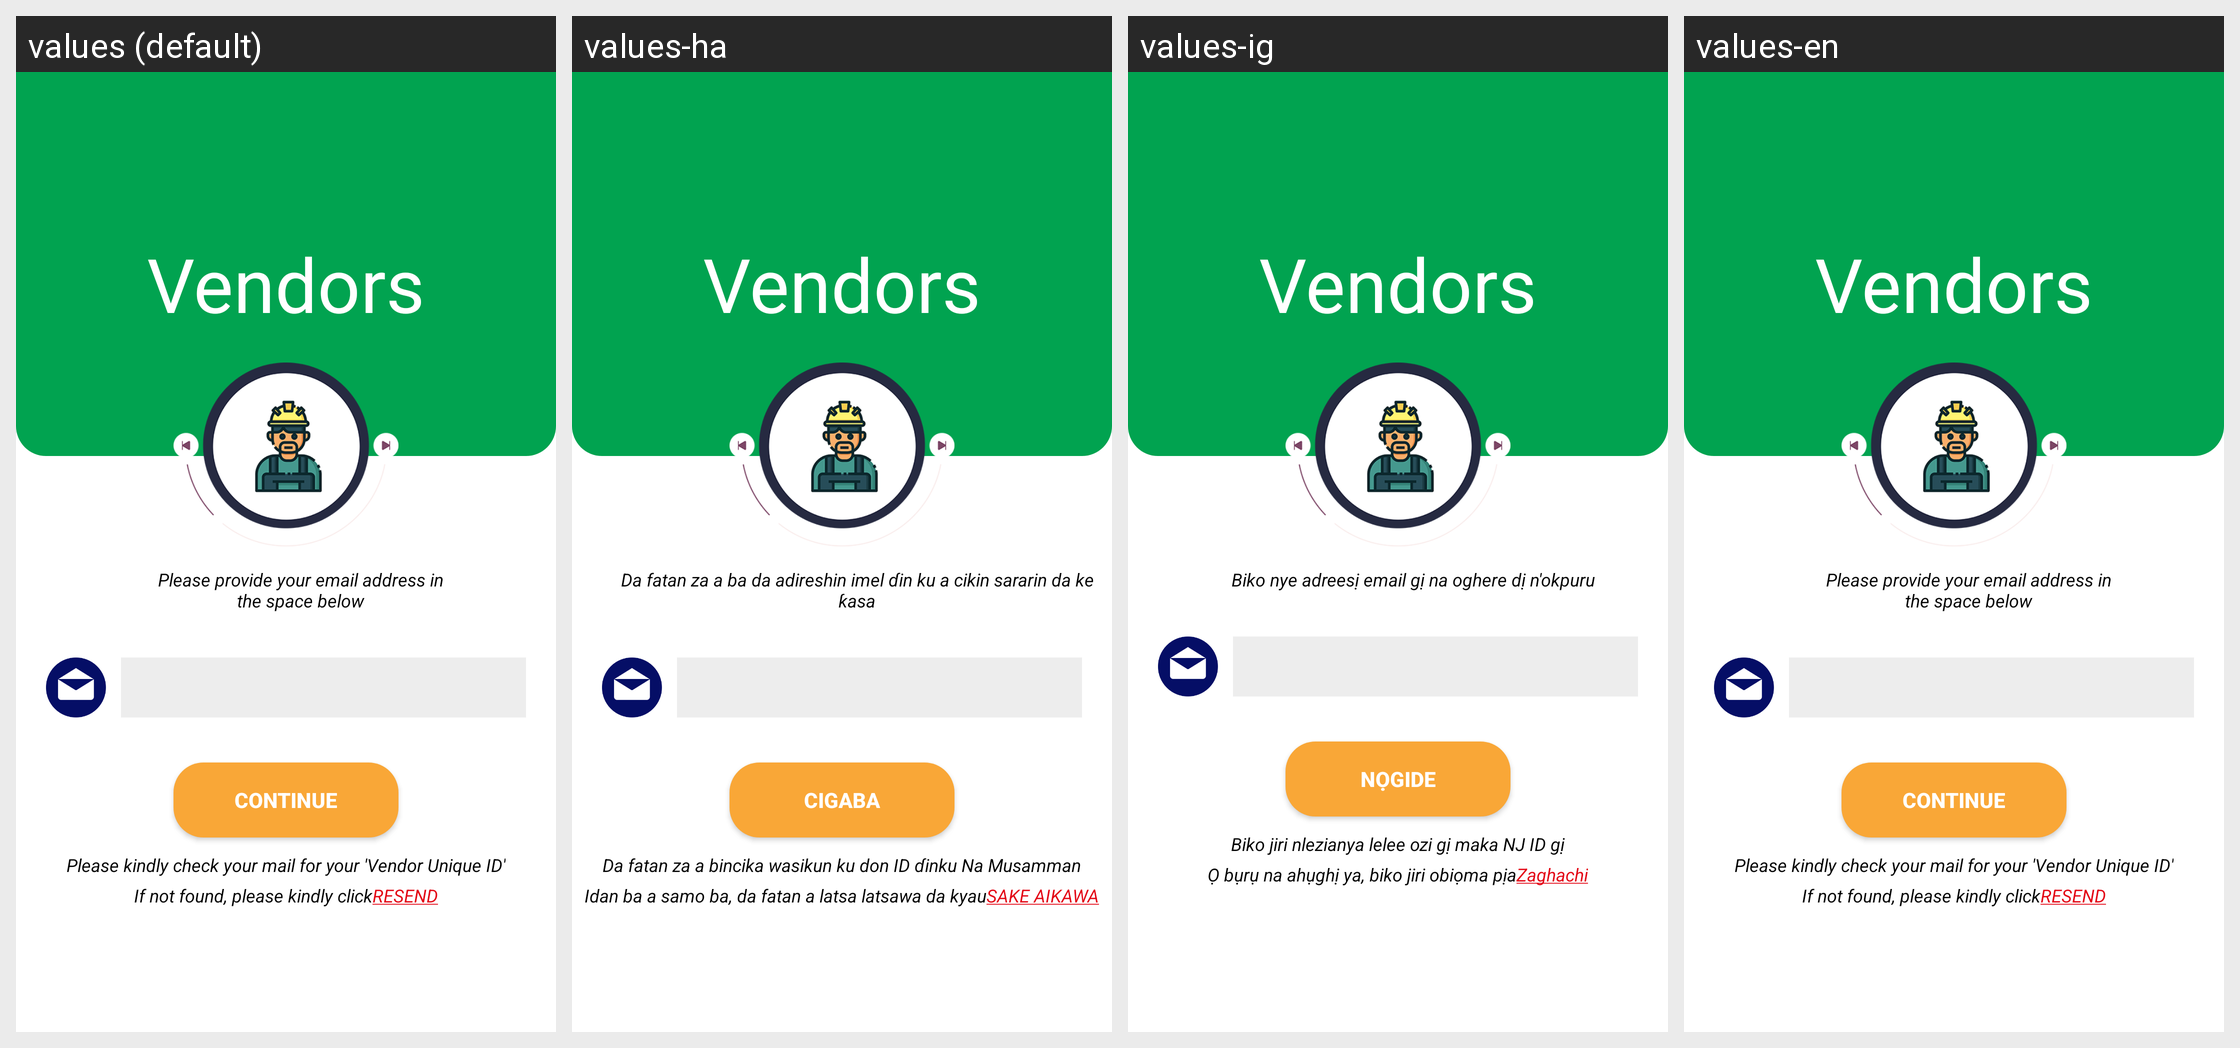

The Android screen above is rendered under several locales of the same app. Produce the string resources it draws, with the default and per-locale values.
Android screen res/layout/activity_vendor_signup1.xml rendered under 4 locales, left to right: values (default), values-ha, values-ig, values-en. Device: Nexus 5 (rendered at 1080×1920; each locale shown at half size, 540×960, under a caption strip naming it); theme AppTheme.
Other locales in the repository, not shown: values-de, values-fr, values-yo.
Strings drawn on this screen, with the default value and each locale's value (text and hints the layout hard-codes, and strings that could not be matched under every locale, appear in the picture but are not listed):

provide_email
  values: Please provide your email address in
      the space below
  values-ha: Da fatan za a ba da adireshin imel ɗin ku a cikin sararin da ke ƙasa
  values-ig: Biko nye adreesị email gị na oghere dị n'okpuru
  values-en: Please provide your email address in
      the space below

conti
  values: CONTINUE
  values-ha: CIGABA
  values-ig: Nọgide
  values-en: CONTINUE

check
  values: Please kindly check your mail for your 'Vendor Unique ID'
  values-ha: Da fatan za a bincika wasikun ku don ID ɗinku Na Musamman
  values-ig: Biko jiri nlezianya lelee ozi gị maka NJ ID gị
  values-en: Please kindly check your mail for your 'Vendor Unique ID'

click
  values: If not found, please kindly click
  values-ha: Idan ba a samo ba, da fatan a latsa latsawa da kyau
  values-ig: Ọ bụrụ na ahụghị ya, biko jiri obiọma pịa
  values-en: If not found, please kindly click

resend
  values: RESEND
  values-ha: SAKE AIKAWA
  values-ig: Zaghachi
  values-en: RESEND
